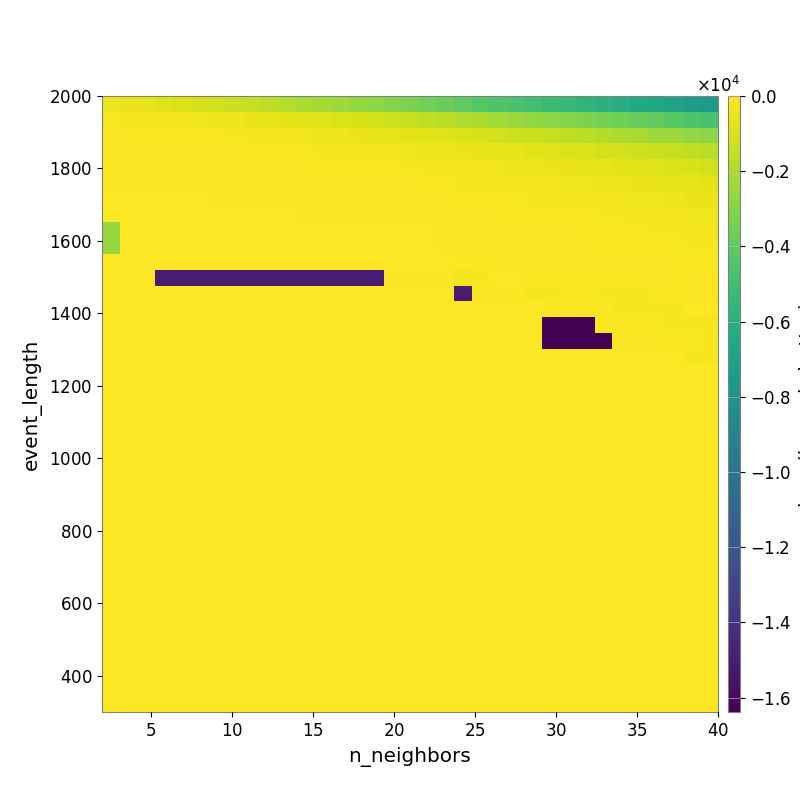

Source data for this figure (header and first rows):
-4.083466491017210842e+02, -4.966972563621932863e+02, -6.159694931437284140e+02, -7.422964547817132370e+02, -8.731702739212976212e+02, -1.004881505384682214e+03, -1.136778320539817514e+03, -1.309534511540793119e+03, -1.467823530622250018e+03, -1.645548610714376537e+03, -1.798497588269447533e+03, -2.008165743199144572e+03, -2.208254844446756579e+03, -2.395493551033844142e+03, -2.596869527953197576e+03, -2.775738256967624238e+03, -2.988449470383733569e+03, -3.227950881980713348e+03, -3.473158626702285346e+03, -3.728714538761644235e+03, -4.009152043299850448e+03, -4.292688169570201353e+03, -4.508523353526830761e+03, -4.725466001984383183e+03
-1.846340099177544971e+02, -1.959370564263309973e+02, -2.231897722159134787e+02, -2.497904783102654278e+02, -3.042849753721939692e+02, -3.461682017306911234e+02, -3.965081467364109358e+02, -4.363943689057153961e+02, -5.094882942271797219e+02, -5.589061038311945140e+02, -6.596228412305151778e+02, -7.492996477342040862e+02, -8.272936995985465956e+02, -9.157449183212182788e+02, -1.002971189397314788e+03, -1.110515404103822220e+03, -1.243918207901336928e+03, -1.381964401978793603e+03, -1.542066935107587824e+03, -1.676286398347769364e+03, -1.885753049700827887e+03, -2.045977026362206061e+03, -2.255355811629834534e+03, -2.455800226541726715e+03
-1.099573419543812633e+02, -1.185373353459959560e+02, -1.320926005551755793e+02, -1.412693189344712437e+02, -1.476544197778634384e+02, -1.656333686691761216e+02, -1.769468801238244566e+02, -1.996036912592156227e+02, -2.172285688297454271e+02, -2.409967197254012774e+02, -2.825640726034745285e+02, -3.510900436444796924e+02, -3.977635471665408886e+02, -4.464192114723329610e+02, -4.880312237449322197e+02, -5.229449921059342614e+02, -5.897132922996922844e+02, -6.634653891529068233e+02, -7.319645860653092768e+02, -7.987463339340077937e+02, -9.045906889612093664e+02, -9.829073582993187301e+02, -1.101028306438347045e+03, -1.217637308494727449e+03
-7.679428868879624304e+01, -9.064249551106505010e+01, -9.440492811062850365e+01, -9.691192754803515186e+01, -1.017442409762871733e+02, -1.080932151119079379e+02, -1.189845914768252442e+02, -1.229435275417362021e+02, -1.366603328317143280e+02, -1.457033242743285371e+02, -1.565603862199615151e+02, -1.747995053600611470e+02, -2.064797895214692574e+02, -2.293444387640682578e+02, -2.467927177724250214e+02, -2.587628614280360466e+02, -3.065833242313528899e+02, -3.565322680720904032e+02, -3.993452921506267899e+02, -4.427627625821189099e+02, -5.039260214123244168e+02, -5.260403061265375300e+02, -5.668771371091639821e+02, -6.347702004705671470e+02
-7.594177242693326946e+01, -8.525734905735558300e+01, -8.720521424549600908e+01, -8.720521424549600908e+01, -9.126135429771859719e+01, -9.643090628779019369e+01, -9.993964714324835086e+01, -1.034891325021988422e+02, -1.092276936532329898e+02, -1.131509108456150301e+02, -1.192493961725616316e+02, -1.222362429879065076e+02, -1.330468859322937760e+02, -1.399211949128114441e+02, -1.421521003113655297e+02, -1.532152776703680672e+02, -1.727272326426115683e+02, -2.061848252009777696e+02, -2.237279114046931170e+02, -2.630596026151434899e+02, -2.978273627889357726e+02, -3.115506042368992325e+02, -3.506371559845877641e+02, -3.851557226027616139e+02
-6.508794838685081174e+01, -7.239928427018755031e+01, -7.422522522881098439e+01, -7.614379027525014010e+01, -7.805830100773056301e+01, -7.805830100773056301e+01, -7.976208370450619611e+01, -7.976208370450619611e+01, -8.159734500851504890e+01, -8.890461750916828976e+01, -9.190939947344021732e+01, -9.496318703619390078e+01, -9.997621486638557542e+01, -1.032171886748732419e+02, -1.086220350427695962e+02, -1.130389796219183012e+02, -1.154828378989981843e+02, -1.235797687870696677e+02, -1.492915177906687347e+02, -1.721800644953908090e+02, -1.966965557138583165e+02, -2.083245254058711282e+02, -2.297149027578045661e+02, -2.565154308427332808e+02
-5.890638136333047470e+01, -5.239818768588046538e+01, -5.933567199032715678e+01, -6.353567308939049951e+01, -6.353567308939049951e+01, -6.353567308939049951e+01, -6.538991392197337404e+01, -6.538991392197337404e+01, -6.738583180910481474e+01, -7.477953657305376112e+01, -7.477953657305376112e+01, -8.361996060368879569e+01, -8.361996060368879569e+01, -9.056533999718843120e+01, -9.435433211533310782e+01, -9.801707588926807091e+01, -9.985460404724626926e+01, -1.002960228259290005e+02, -1.107751128410254751e+02, -1.223186457532443967e+02, -1.377625243178248979e+02, -1.509385974902051260e+02, -1.690394079280478365e+02, -1.836548729878283268e+02
-5.988852485886265242e+01, -4.519548660360197090e+01, -5.431346646962796143e+01, -5.897482196947164113e+01, -5.897482196947164113e+01, -5.897482196947164113e+01, -6.106486472853249836e+01, -6.106486472853249836e+01, -6.106486472853249836e+01, -6.328377912992451115e+01, -6.328377912992451115e+01, -7.027494485663203250e+01, -7.360569011740174972e+01, -7.360569011740174972e+01, -7.360569011740174972e+01, -7.384776282448679297e+01, -8.193116228835096138e+01, -8.193116228835096138e+01, -8.514021836693235912e+01, -8.514021836693235912e+01, -9.443985210552341414e+01, -1.143027068751850379e+02, -1.179205787557550309e+02, -1.337229362448850338e+02
-2.593064494366586132e+03, -2.241544110858886185e+01, -2.241544110858886185e+01, -2.680945194448629465e+01, -3.741429725317253485e+01, -3.741429725317253485e+01, -3.741429725317253485e+01, -3.741429725317253485e+01, -3.741429725317253485e+01, -4.004063540332210636e+01, -4.004063540332210636e+01, -4.004063540332210636e+01, -4.361145755336974617e+01, -5.401234270723089281e+01, -5.401234270723089281e+01, -5.401234270723089281e+01, -5.401234270723089281e+01, -5.401234270723089281e+01, -5.275133692258975060e+01, -7.073044090218904500e+01, -7.787991300344540946e+01, -8.831494300144449028e+01, -9.171720632218350033e+01, -9.586175398074232135e+01
-2.604048186214122325e+03, -1.871932774092999097e+01, -1.871932774092999097e+01, -2.420146803589522477e+01, -2.420146803589522477e+01, -2.420146803589522477e+01, -2.420146803589522477e+01, -2.420146803589522477e+01, -2.420146803589522477e+01, -2.638123655718136007e+01, -2.638123655718136007e+01, -2.638123655718136007e+01, -2.638123655718136007e+01, -4.223913386473380882e+01, -4.965314333435964045e+01, -4.965314333435964045e+01, -4.965314333435964045e+01, -4.965314333435964045e+01, -4.965314333435964045e+01, -6.566173902134077878e+01, -6.566173902134077878e+01, -7.639505033282867430e+01, -7.957378082706158295e+01, -8.262411458005543352e+01
0.000000000000000000e+00, 0.000000000000000000e+00, 0.000000000000000000e+00, -1.496382545602064162e+01, -1.496382545602064162e+01, -1.496382545602064162e+01, -1.496382545602064162e+01, -1.496382545602064162e+01, -1.496382545602064162e+01, -1.496382545602064162e+01, -1.902894710563551683e+01, -1.902894710563551683e+01, -1.902894710563551683e+01, -1.902894710563551683e+01, -2.902478281628938106e+01, -3.472921364059097726e+01, -3.472921364059097726e+01, -3.472921364059097726e+01, -3.472921364059097726e+01, -4.653349410285566279e+01, -7.336647239667908593e+01, -6.717452867561138419e+01, -6.717452867561138419e+01, -6.717452867561138419e+01
0.000000000000000000e+00, 0.000000000000000000e+00, 0.000000000000000000e+00, -1.504912884684734672e+04, -1.504912884684734672e+04, -1.504912884684734672e+04, -1.504912884684734672e+04, -1.504912884684734672e+04, -1.504912884684734672e+04, -1.504912884684734672e+04, -1.504912884684734672e+04, -1.504912884684734672e+04, -1.504912884684734672e+04, -1.504912884684734672e+04, -1.504912884684734672e+04, -1.504912884684734672e+04, -7.848476766800658311e+01, -7.848476766800658311e+01, -7.848476766800658311e+01, -7.848476766800658311e+01, -2.913437209830463530e+02, -2.308726885221545899e+02, -6.066183914460533799e+01, -6.066183914460533799e+01
0.000000000000000000e+00, 0.000000000000000000e+00, 0.000000000000000000e+00, 0.000000000000000000e+00, 0.000000000000000000e+00, 0.000000000000000000e+00, 0.000000000000000000e+00, 0.000000000000000000e+00, 0.000000000000000000e+00, 0.000000000000000000e+00, 0.000000000000000000e+00, 0.000000000000000000e+00, 0.000000000000000000e+00, 0.000000000000000000e+00, 0.000000000000000000e+00, 0.000000000000000000e+00, 0.000000000000000000e+00, 0.000000000000000000e+00, 0.000000000000000000e+00, 0.000000000000000000e+00, -1.504912909098797172e+04, -7.325182692963582554e+01, -8.108383655001222223e+01, -8.108383655001222223e+01
0.000000000000000000e+00, 0.000000000000000000e+00, 0.000000000000000000e+00, 0.000000000000000000e+00, 0.000000000000000000e+00, 0.000000000000000000e+00, 0.000000000000000000e+00, 0.000000000000000000e+00, 0.000000000000000000e+00, 0.000000000000000000e+00, 0.000000000000000000e+00, 0.000000000000000000e+00, 0.000000000000000000e+00, 0.000000000000000000e+00, 0.000000000000000000e+00, 0.000000000000000000e+00, 0.000000000000000000e+00, 0.000000000000000000e+00, 0.000000000000000000e+00, 0.000000000000000000e+00, 0.000000000000000000e+00, 0.000000000000000000e+00, -3.140209770944795764e+01, -5.031034107901447783e+01
0.000000000000000000e+00, 0.000000000000000000e+00, 0.000000000000000000e+00, 0.000000000000000000e+00, 0.000000000000000000e+00, 0.000000000000000000e+00, 0.000000000000000000e+00, 0.000000000000000000e+00, 0.000000000000000000e+00, 0.000000000000000000e+00, 0.000000000000000000e+00, 0.000000000000000000e+00, 0.000000000000000000e+00, 0.000000000000000000e+00, 0.000000000000000000e+00, 0.000000000000000000e+00, 0.000000000000000000e+00, 0.000000000000000000e+00, 0.000000000000000000e+00, 0.000000000000000000e+00, 0.000000000000000000e+00, 0.000000000000000000e+00, 0.000000000000000000e+00, 0.000000000000000000e+00
0.000000000000000000e+00, 0.000000000000000000e+00, 0.000000000000000000e+00, 0.000000000000000000e+00, 0.000000000000000000e+00, 0.000000000000000000e+00, 0.000000000000000000e+00, 0.000000000000000000e+00, 0.000000000000000000e+00, 0.000000000000000000e+00, 0.000000000000000000e+00, 0.000000000000000000e+00, 0.000000000000000000e+00, 0.000000000000000000e+00, 0.000000000000000000e+00, 0.000000000000000000e+00, 0.000000000000000000e+00, 0.000000000000000000e+00, 0.000000000000000000e+00, 0.000000000000000000e+00, 0.000000000000000000e+00, 0.000000000000000000e+00, 0.000000000000000000e+00, 0.000000000000000000e+00
0.000000000000000000e+00, 0.000000000000000000e+00, 0.000000000000000000e+00, 0.000000000000000000e+00, 0.000000000000000000e+00, 0.000000000000000000e+00, 0.000000000000000000e+00, 0.000000000000000000e+00, 0.000000000000000000e+00, 0.000000000000000000e+00, 0.000000000000000000e+00, 0.000000000000000000e+00, 0.000000000000000000e+00, 0.000000000000000000e+00, 0.000000000000000000e+00, 0.000000000000000000e+00, 0.000000000000000000e+00, 0.000000000000000000e+00, 0.000000000000000000e+00, 0.000000000000000000e+00, 0.000000000000000000e+00, 0.000000000000000000e+00, 0.000000000000000000e+00, 0.000000000000000000e+00
0.000000000000000000e+00, 0.000000000000000000e+00, 0.000000000000000000e+00, 0.000000000000000000e+00, 0.000000000000000000e+00, 0.000000000000000000e+00, 0.000000000000000000e+00, 0.000000000000000000e+00, 0.000000000000000000e+00, 0.000000000000000000e+00, 0.000000000000000000e+00, 0.000000000000000000e+00, 0.000000000000000000e+00, 0.000000000000000000e+00, 0.000000000000000000e+00, 0.000000000000000000e+00, 0.000000000000000000e+00, 0.000000000000000000e+00, 0.000000000000000000e+00, 0.000000000000000000e+00, 0.000000000000000000e+00, 0.000000000000000000e+00, 0.000000000000000000e+00, 0.000000000000000000e+00
0.000000000000000000e+00, 0.000000000000000000e+00, 0.000000000000000000e+00, 0.000000000000000000e+00, 0.000000000000000000e+00, 0.000000000000000000e+00, 0.000000000000000000e+00, 0.000000000000000000e+00, 0.000000000000000000e+00, 0.000000000000000000e+00, 0.000000000000000000e+00, 0.000000000000000000e+00, 0.000000000000000000e+00, 0.000000000000000000e+00, 0.000000000000000000e+00, 0.000000000000000000e+00, 0.000000000000000000e+00, 0.000000000000000000e+00, 0.000000000000000000e+00, 0.000000000000000000e+00, 0.000000000000000000e+00, 0.000000000000000000e+00, 0.000000000000000000e+00, 0.000000000000000000e+00
0.000000000000000000e+00, 0.000000000000000000e+00, 0.000000000000000000e+00, 0.000000000000000000e+00, 0.000000000000000000e+00, 0.000000000000000000e+00, 0.000000000000000000e+00, 0.000000000000000000e+00, 0.000000000000000000e+00, 0.000000000000000000e+00, 0.000000000000000000e+00, 0.000000000000000000e+00, 0.000000000000000000e+00, 0.000000000000000000e+00, 0.000000000000000000e+00, 0.000000000000000000e+00, 0.000000000000000000e+00, 0.000000000000000000e+00, 0.000000000000000000e+00, 0.000000000000000000e+00, 0.000000000000000000e+00, 0.000000000000000000e+00, 0.000000000000000000e+00, 0.000000000000000000e+00
0.000000000000000000e+00, 0.000000000000000000e+00, 0.000000000000000000e+00, 0.000000000000000000e+00, 0.000000000000000000e+00, 0.000000000000000000e+00, 0.000000000000000000e+00, 0.000000000000000000e+00, 0.000000000000000000e+00, 0.000000000000000000e+00, 0.000000000000000000e+00, 0.000000000000000000e+00, 0.000000000000000000e+00, 0.000000000000000000e+00, 0.000000000000000000e+00, 0.000000000000000000e+00, 0.000000000000000000e+00, 0.000000000000000000e+00, 0.000000000000000000e+00, 0.000000000000000000e+00, 0.000000000000000000e+00, 0.000000000000000000e+00, 0.000000000000000000e+00, 0.000000000000000000e+00
0.000000000000000000e+00, 0.000000000000000000e+00, 0.000000000000000000e+00, 0.000000000000000000e+00, 0.000000000000000000e+00, 0.000000000000000000e+00, 0.000000000000000000e+00, 0.000000000000000000e+00, 0.000000000000000000e+00, 0.000000000000000000e+00, 0.000000000000000000e+00, 0.000000000000000000e+00, 0.000000000000000000e+00, 0.000000000000000000e+00, 0.000000000000000000e+00, 0.000000000000000000e+00, 0.000000000000000000e+00, 0.000000000000000000e+00, 0.000000000000000000e+00, 0.000000000000000000e+00, 0.000000000000000000e+00, 0.000000000000000000e+00, 0.000000000000000000e+00, 0.000000000000000000e+00
0.000000000000000000e+00, 0.000000000000000000e+00, 0.000000000000000000e+00, 0.000000000000000000e+00, 0.000000000000000000e+00, 0.000000000000000000e+00, 0.000000000000000000e+00, 0.000000000000000000e+00, 0.000000000000000000e+00, 0.000000000000000000e+00, 0.000000000000000000e+00, 0.000000000000000000e+00, 0.000000000000000000e+00, 0.000000000000000000e+00, 0.000000000000000000e+00, 0.000000000000000000e+00, 0.000000000000000000e+00, 0.000000000000000000e+00, 0.000000000000000000e+00, 0.000000000000000000e+00, 0.000000000000000000e+00, 0.000000000000000000e+00, 0.000000000000000000e+00, 0.000000000000000000e+00
0.000000000000000000e+00, 0.000000000000000000e+00, 0.000000000000000000e+00, 0.000000000000000000e+00, 0.000000000000000000e+00, 0.000000000000000000e+00, 0.000000000000000000e+00, 0.000000000000000000e+00, 0.000000000000000000e+00, 0.000000000000000000e+00, 0.000000000000000000e+00, 0.000000000000000000e+00, 0.000000000000000000e+00, 0.000000000000000000e+00, 0.000000000000000000e+00, 0.000000000000000000e+00, 0.000000000000000000e+00, 0.000000000000000000e+00, 0.000000000000000000e+00, 0.000000000000000000e+00, 0.000000000000000000e+00, 0.000000000000000000e+00, 0.000000000000000000e+00, 0.000000000000000000e+00
0.000000000000000000e+00, 0.000000000000000000e+00, 0.000000000000000000e+00, 0.000000000000000000e+00, 0.000000000000000000e+00, 0.000000000000000000e+00, 0.000000000000000000e+00, 0.000000000000000000e+00, 0.000000000000000000e+00, 0.000000000000000000e+00, 0.000000000000000000e+00, 0.000000000000000000e+00, 0.000000000000000000e+00, 0.000000000000000000e+00, 0.000000000000000000e+00, 0.000000000000000000e+00, 0.000000000000000000e+00, 0.000000000000000000e+00, 0.000000000000000000e+00, 0.000000000000000000e+00, 0.000000000000000000e+00, 0.000000000000000000e+00, 0.000000000000000000e+00, 0.000000000000000000e+00
0.000000000000000000e+00, 0.000000000000000000e+00, 0.000000000000000000e+00, 0.000000000000000000e+00, 0.000000000000000000e+00, 0.000000000000000000e+00, 0.000000000000000000e+00, 0.000000000000000000e+00, 0.000000000000000000e+00, 0.000000000000000000e+00, 0.000000000000000000e+00, 0.000000000000000000e+00, 0.000000000000000000e+00, 0.000000000000000000e+00, 0.000000000000000000e+00, 0.000000000000000000e+00, 0.000000000000000000e+00, 0.000000000000000000e+00, 0.000000000000000000e+00, 0.000000000000000000e+00, 0.000000000000000000e+00, 0.000000000000000000e+00, 0.000000000000000000e+00, 0.000000000000000000e+00
0.000000000000000000e+00, 0.000000000000000000e+00, 0.000000000000000000e+00, 0.000000000000000000e+00, 0.000000000000000000e+00, 0.000000000000000000e+00, 0.000000000000000000e+00, 0.000000000000000000e+00, 0.000000000000000000e+00, 0.000000000000000000e+00, 0.000000000000000000e+00, 0.000000000000000000e+00, 0.000000000000000000e+00, 0.000000000000000000e+00, 0.000000000000000000e+00, 0.000000000000000000e+00, 0.000000000000000000e+00, 0.000000000000000000e+00, 0.000000000000000000e+00, 0.000000000000000000e+00, 0.000000000000000000e+00, 0.000000000000000000e+00, 0.000000000000000000e+00, 0.000000000000000000e+00
0.000000000000000000e+00, 0.000000000000000000e+00, 0.000000000000000000e+00, 0.000000000000000000e+00, 0.000000000000000000e+00, 0.000000000000000000e+00, 0.000000000000000000e+00, 0.000000000000000000e+00, 0.000000000000000000e+00, 0.000000000000000000e+00, 0.000000000000000000e+00, 0.000000000000000000e+00, 0.000000000000000000e+00, 0.000000000000000000e+00, 0.000000000000000000e+00, 0.000000000000000000e+00, 0.000000000000000000e+00, 0.000000000000000000e+00, 0.000000000000000000e+00, 0.000000000000000000e+00, 0.000000000000000000e+00, 0.000000000000000000e+00, 0.000000000000000000e+00, 0.000000000000000000e+00
0.000000000000000000e+00, 0.000000000000000000e+00, 0.000000000000000000e+00, 0.000000000000000000e+00, 0.000000000000000000e+00, 0.000000000000000000e+00, 0.000000000000000000e+00, 0.000000000000000000e+00, 0.000000000000000000e+00, 0.000000000000000000e+00, 0.000000000000000000e+00, 0.000000000000000000e+00, 0.000000000000000000e+00, 0.000000000000000000e+00, 0.000000000000000000e+00, 0.000000000000000000e+00, 0.000000000000000000e+00, 0.000000000000000000e+00, 0.000000000000000000e+00, 0.000000000000000000e+00, 0.000000000000000000e+00, 0.000000000000000000e+00, 0.000000000000000000e+00, 0.000000000000000000e+00
0.000000000000000000e+00, 0.000000000000000000e+00, 0.000000000000000000e+00, 0.000000000000000000e+00, 0.000000000000000000e+00, 0.000000000000000000e+00, 0.000000000000000000e+00, 0.000000000000000000e+00, 0.000000000000000000e+00, 0.000000000000000000e+00, 0.000000000000000000e+00, 0.000000000000000000e+00, 0.000000000000000000e+00, 0.000000000000000000e+00, 0.000000000000000000e+00, 0.000000000000000000e+00, 0.000000000000000000e+00, 0.000000000000000000e+00, 0.000000000000000000e+00, 0.000000000000000000e+00, 0.000000000000000000e+00, 0.000000000000000000e+00, 0.000000000000000000e+00, 0.000000000000000000e+00
0.000000000000000000e+00, 0.000000000000000000e+00, 0.000000000000000000e+00, 0.000000000000000000e+00, 0.000000000000000000e+00, 0.000000000000000000e+00, 0.000000000000000000e+00, 0.000000000000000000e+00, 0.000000000000000000e+00, 0.000000000000000000e+00, 0.000000000000000000e+00, 0.000000000000000000e+00, 0.000000000000000000e+00, 0.000000000000000000e+00, 0.000000000000000000e+00, 0.000000000000000000e+00, 0.000000000000000000e+00, 0.000000000000000000e+00, 0.000000000000000000e+00, 0.000000000000000000e+00, 0.000000000000000000e+00, 0.000000000000000000e+00, 0.000000000000000000e+00, 0.000000000000000000e+00
0.000000000000000000e+00, 0.000000000000000000e+00, 0.000000000000000000e+00, 0.000000000000000000e+00, 0.000000000000000000e+00, 0.000000000000000000e+00, 0.000000000000000000e+00, 0.000000000000000000e+00, 0.000000000000000000e+00, 0.000000000000000000e+00, 0.000000000000000000e+00, 0.000000000000000000e+00, 0.000000000000000000e+00, 0.000000000000000000e+00, 0.000000000000000000e+00, 0.000000000000000000e+00, 0.000000000000000000e+00, 0.000000000000000000e+00, 0.000000000000000000e+00, 0.000000000000000000e+00, 0.000000000000000000e+00, 0.000000000000000000e+00, 0.000000000000000000e+00, 0.000000000000000000e+00
0.000000000000000000e+00, 0.000000000000000000e+00, 0.000000000000000000e+00, 0.000000000000000000e+00, 0.000000000000000000e+00, 0.000000000000000000e+00, 0.000000000000000000e+00, 0.000000000000000000e+00, 0.000000000000000000e+00, 0.000000000000000000e+00, 0.000000000000000000e+00, 0.000000000000000000e+00, 0.000000000000000000e+00, 0.000000000000000000e+00, 0.000000000000000000e+00, 0.000000000000000000e+00, 0.000000000000000000e+00, 0.000000000000000000e+00, 0.000000000000000000e+00, 0.000000000000000000e+00, 0.000000000000000000e+00, 0.000000000000000000e+00, 0.000000000000000000e+00, 0.000000000000000000e+00
0.000000000000000000e+00, 0.000000000000000000e+00, 0.000000000000000000e+00, 0.000000000000000000e+00, 0.000000000000000000e+00, 0.000000000000000000e+00, 0.000000000000000000e+00, 0.000000000000000000e+00, 0.000000000000000000e+00, 0.000000000000000000e+00, 0.000000000000000000e+00, 0.000000000000000000e+00, 0.000000000000000000e+00, 0.000000000000000000e+00, 0.000000000000000000e+00, 0.000000000000000000e+00, 0.000000000000000000e+00, 0.000000000000000000e+00, 0.000000000000000000e+00, 0.000000000000000000e+00, 0.000000000000000000e+00, 0.000000000000000000e+00, 0.000000000000000000e+00, 0.000000000000000000e+00
0.000000000000000000e+00, 0.000000000000000000e+00, 0.000000000000000000e+00, 0.000000000000000000e+00, 0.000000000000000000e+00, 0.000000000000000000e+00, 0.000000000000000000e+00, 0.000000000000000000e+00, 0.000000000000000000e+00, 0.000000000000000000e+00, 0.000000000000000000e+00, 0.000000000000000000e+00, 0.000000000000000000e+00, 0.000000000000000000e+00, 0.000000000000000000e+00, 0.000000000000000000e+00, 0.000000000000000000e+00, 0.000000000000000000e+00, 0.000000000000000000e+00, 0.000000000000000000e+00, 0.000000000000000000e+00, 0.000000000000000000e+00, 0.000000000000000000e+00, 0.000000000000000000e+00
0.000000000000000000e+00, 0.000000000000000000e+00, 0.000000000000000000e+00, 0.000000000000000000e+00, 0.000000000000000000e+00, 0.000000000000000000e+00, 0.000000000000000000e+00, 0.000000000000000000e+00, 0.000000000000000000e+00, 0.000000000000000000e+00, 0.000000000000000000e+00, 0.000000000000000000e+00, 0.000000000000000000e+00, 0.000000000000000000e+00, 0.000000000000000000e+00, 0.000000000000000000e+00, 0.000000000000000000e+00, 0.000000000000000000e+00, 0.000000000000000000e+00, 0.000000000000000000e+00, 0.000000000000000000e+00, 0.000000000000000000e+00, 0.000000000000000000e+00, 0.000000000000000000e+00
0.000000000000000000e+00, 0.000000000000000000e+00, 0.000000000000000000e+00, 0.000000000000000000e+00, 0.000000000000000000e+00, 0.000000000000000000e+00, 0.000000000000000000e+00, 0.000000000000000000e+00, 0.000000000000000000e+00, 0.000000000000000000e+00, 0.000000000000000000e+00, 0.000000000000000000e+00, 0.000000000000000000e+00, 0.000000000000000000e+00, 0.000000000000000000e+00, 0.000000000000000000e+00, 0.000000000000000000e+00, 0.000000000000000000e+00, 0.000000000000000000e+00, 0.000000000000000000e+00, 0.000000000000000000e+00, 0.000000000000000000e+00, 0.000000000000000000e+00, 0.000000000000000000e+00
0.000000000000000000e+00, 0.000000000000000000e+00, 0.000000000000000000e+00, 0.000000000000000000e+00, 0.000000000000000000e+00, 0.000000000000000000e+00, 0.000000000000000000e+00, 0.000000000000000000e+00, 0.000000000000000000e+00, 0.000000000000000000e+00, 0.000000000000000000e+00, 0.000000000000000000e+00, 0.000000000000000000e+00, 0.000000000000000000e+00, 0.000000000000000000e+00, 0.000000000000000000e+00, 0.000000000000000000e+00, 0.000000000000000000e+00, 0.000000000000000000e+00, 0.000000000000000000e+00, 0.000000000000000000e+00, 0.000000000000000000e+00, 0.000000000000000000e+00, 0.000000000000000000e+00
0.000000000000000000e+00, 0.000000000000000000e+00, 0.000000000000000000e+00, 0.000000000000000000e+00, 0.000000000000000000e+00, 0.000000000000000000e+00, 0.000000000000000000e+00, 0.000000000000000000e+00, 0.000000000000000000e+00, 0.000000000000000000e+00, 0.000000000000000000e+00, 0.000000000000000000e+00, 0.000000000000000000e+00, 0.000000000000000000e+00, 0.000000000000000000e+00, 0.000000000000000000e+00, 0.000000000000000000e+00, 0.000000000000000000e+00, 0.000000000000000000e+00, 0.000000000000000000e+00, 0.000000000000000000e+00, 0.000000000000000000e+00, 0.000000000000000000e+00, 0.000000000000000000e+00
